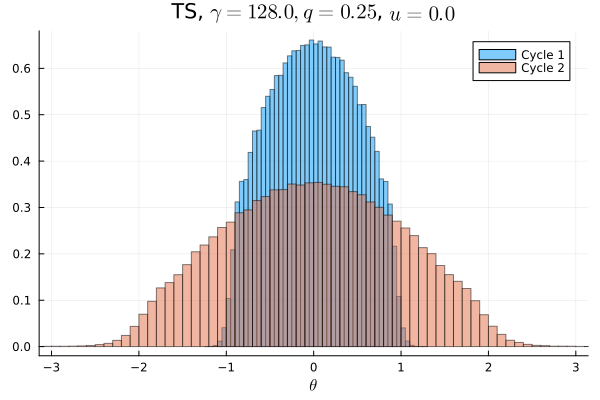

Values plotted in this chart, from the file beside it:
Cycle 1, Cycle 2
0.0, 3.4375e-5
0.0, 4.0625e-5
0.0, 4.6875e-5
0.0, 4.0625e-5
0.0, 4.6875e-5
0.0, 4.0625e-5
0.0, 6.25e-5
0.0, 9.0625e-5
0.0, 0.0001156
0.0, 0.0001281
0.0, 0.0002344
0.0, 0.0003094
0.0, 0.0004406
0.0, 0.0005906
0.0, 0.0009594
0.0, 0.001303
0.0, 0.001972
0.0, 0.002906
0.0, 0.003869
0.0, 0.004991
0.0, 0.006112
0.0, 0.007213
0.0, 0.008266
0.0, 0.008528
0.0, 0.009137
0.0, 0.009912
0.0, 0.01059
0.0, 0.01189
0.0, 0.01274
0.0, 0.01363
3.125e-6, 0.01379
2.8125e-5, 0.01474
0.0003875, 0.01547
0.002059, 0.01629
0.006697, 0.01685
0.01523, 0.01713
0.0214, 0.01827
0.02253, 0.01844
0.02653, 0.01878
0.02907, 0.01974
0.03099, 0.01988
0.03373, 0.02043
0.03537, 0.02105
0.03631, 0.02132
0.03794, 0.02133
0.0391, 0.02203
0.04001, 0.02198
0.04059, 0.02182
0.04067, 0.02218
0.04147, 0.02212
0.04113, 0.02199
0.04118, 0.02237
0.04043, 0.02218
0.03949, 0.02151
0.03891, 0.0219
0.03854, 0.02203
0.03628, 0.02091
0.03547, 0.02082
0.03321, 0.02047
0.03118, 0.02006
... 40 more rows
